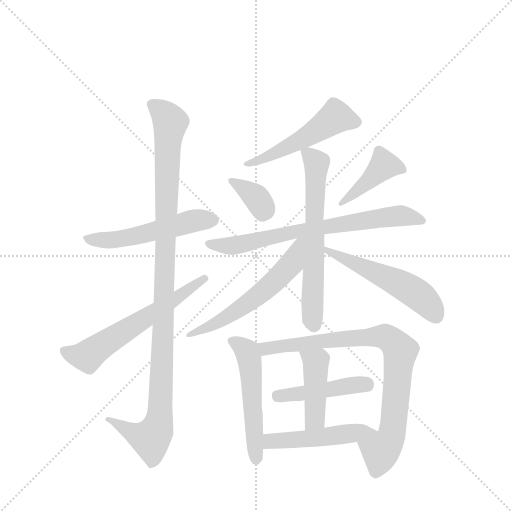
t = 0.00 s
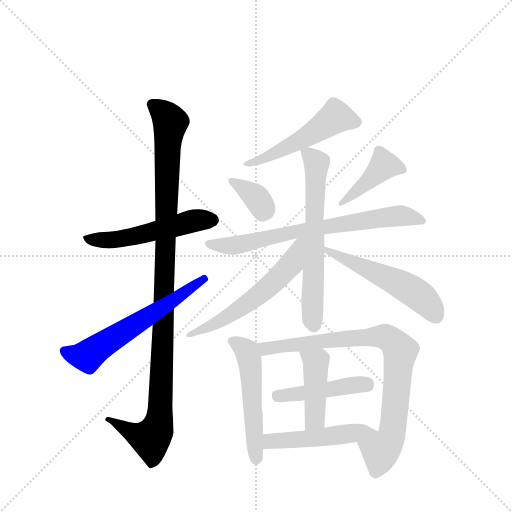
t = 2.19 s
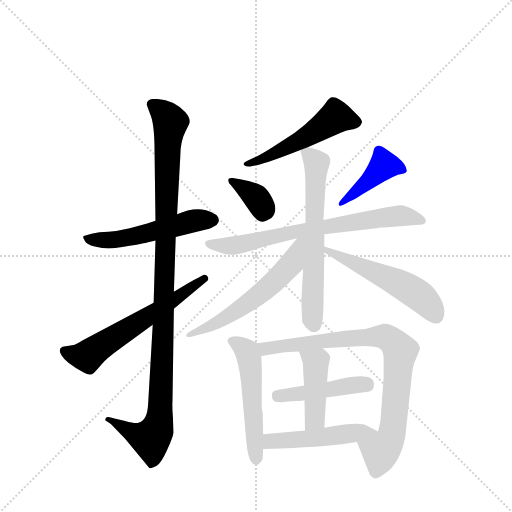
t = 4.38 s
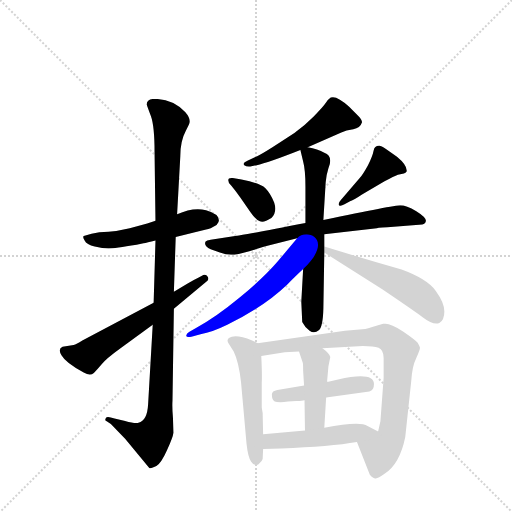
t = 6.56 s
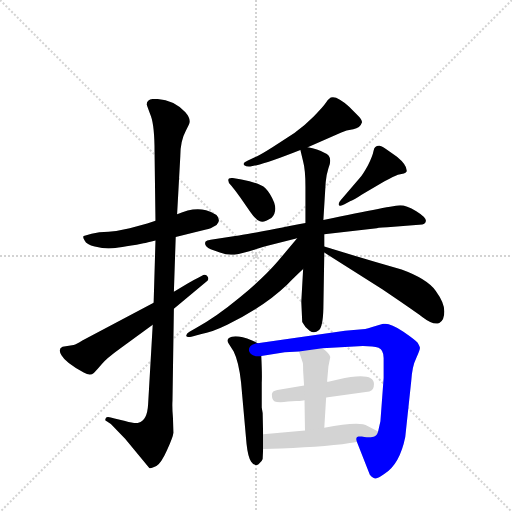
t = 8.75 s
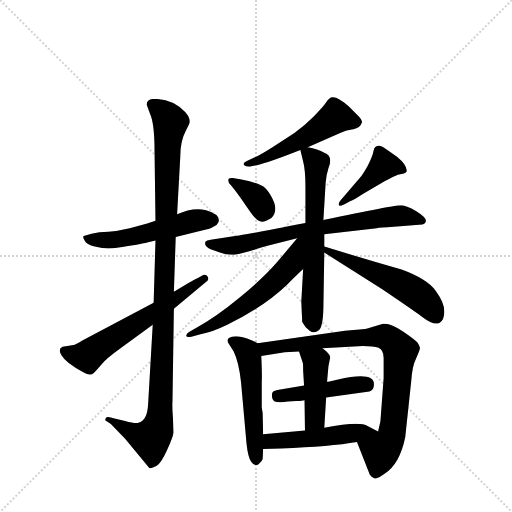
t = 10.94 s

The animated SVG that drew these frames (rendered in a browser with its animation timeline set to each time). Animation: 15 CSS @keyframes rules; one cycle of 10.94 s.

<svg version="1.1" viewBox="0 0 1024 1024" xmlns="http://www.w3.org/2000/svg">
  <g stroke="lightgray" stroke-dasharray="1,1" stroke-width="1" transform="scale(4, 4)">
    <line x1="0" y1="0" x2="256" y2="256"></line>
    <line x1="256" y1="0" x2="0" y2="256"></line>
    <line x1="128" y1="0" x2="128" y2="256"></line>
    <line x1="0" y1="128" x2="256" y2="128"></line>
  </g>
  <g transform="scale(0.92, -0.92) translate(60, -900)">
    <style type="text/css">
      
        @keyframes keyframes0 {
          from {
            stroke: blue;
            stroke-dashoffset: 537;
            stroke-width: 128;
          }
          64% {
            animation-timing-function: step-end;
            stroke: blue;
            stroke-dashoffset: 0;
            stroke-width: 128;
          }
          to {
            stroke: black;
            stroke-width: 1024;
          }
        }
        #make-me-a-hanzi-animation-0 {
          animation: keyframes0 0.68701171875s both;
          animation-delay: 0s;
          animation-timing-function: linear;
        }
      
        @keyframes keyframes1 {
          from {
            stroke: blue;
            stroke-dashoffset: 1107;
            stroke-width: 128;
          }
          78% {
            animation-timing-function: step-end;
            stroke: blue;
            stroke-dashoffset: 0;
            stroke-width: 128;
          }
          to {
            stroke: black;
            stroke-width: 1024;
          }
        }
        #make-me-a-hanzi-animation-1 {
          animation: keyframes1 1.15087890625s both;
          animation-delay: 0.68701171875s;
          animation-timing-function: linear;
        }
      
        @keyframes keyframes2 {
          from {
            stroke: blue;
            stroke-dashoffset: 613;
            stroke-width: 128;
          }
          67% {
            animation-timing-function: step-end;
            stroke: blue;
            stroke-dashoffset: 0;
            stroke-width: 128;
          }
          to {
            stroke: black;
            stroke-width: 1024;
          }
        }
        #make-me-a-hanzi-animation-2 {
          animation: keyframes2 0.7488606770833334s both;
          animation-delay: 1.837890625s;
          animation-timing-function: linear;
        }
      
        @keyframes keyframes3 {
          from {
            stroke: blue;
            stroke-dashoffset: 522;
            stroke-width: 128;
          }
          63% {
            animation-timing-function: step-end;
            stroke: blue;
            stroke-dashoffset: 0;
            stroke-width: 128;
          }
          to {
            stroke: black;
            stroke-width: 1024;
          }
        }
        #make-me-a-hanzi-animation-3 {
          animation: keyframes3 0.6748046875s both;
          animation-delay: 2.5867513020833335s;
          animation-timing-function: linear;
        }
      
        @keyframes keyframes4 {
          from {
            stroke: blue;
            stroke-dashoffset: 355;
            stroke-width: 128;
          }
          54% {
            animation-timing-function: step-end;
            stroke: blue;
            stroke-dashoffset: 0;
            stroke-width: 128;
          }
          to {
            stroke: black;
            stroke-width: 1024;
          }
        }
        #make-me-a-hanzi-animation-4 {
          animation: keyframes4 0.5388997395833334s both;
          animation-delay: 3.2615559895833335s;
          animation-timing-function: linear;
        }
      
        @keyframes keyframes5 {
          from {
            stroke: blue;
            stroke-dashoffset: 424;
            stroke-width: 128;
          }
          58% {
            animation-timing-function: step-end;
            stroke: blue;
            stroke-dashoffset: 0;
            stroke-width: 128;
          }
          to {
            stroke: black;
            stroke-width: 1024;
          }
        }
        #make-me-a-hanzi-animation-5 {
          animation: keyframes5 0.5950520833333334s both;
          animation-delay: 3.800455729166667s;
          animation-timing-function: linear;
        }
      
        @keyframes keyframes6 {
          from {
            stroke: blue;
            stroke-dashoffset: 725;
            stroke-width: 128;
          }
          70% {
            animation-timing-function: step-end;
            stroke: blue;
            stroke-dashoffset: 0;
            stroke-width: 128;
          }
          to {
            stroke: black;
            stroke-width: 1024;
          }
        }
        #make-me-a-hanzi-animation-6 {
          animation: keyframes6 0.8400065104166666s both;
          animation-delay: 4.3955078125s;
          animation-timing-function: linear;
        }
      
        @keyframes keyframes7 {
          from {
            stroke: blue;
            stroke-dashoffset: 647;
            stroke-width: 128;
          }
          68% {
            animation-timing-function: step-end;
            stroke: blue;
            stroke-dashoffset: 0;
            stroke-width: 128;
          }
          to {
            stroke: black;
            stroke-width: 1024;
          }
        }
        #make-me-a-hanzi-animation-7 {
          animation: keyframes7 0.7765299479166666s both;
          animation-delay: 5.235514322916667s;
          animation-timing-function: linear;
        }
      
        @keyframes keyframes8 {
          from {
            stroke: blue;
            stroke-dashoffset: 588;
            stroke-width: 128;
          }
          66% {
            animation-timing-function: step-end;
            stroke: blue;
            stroke-dashoffset: 0;
            stroke-width: 128;
          }
          to {
            stroke: black;
            stroke-width: 1024;
          }
        }
        #make-me-a-hanzi-animation-8 {
          animation: keyframes8 0.728515625s both;
          animation-delay: 6.012044270833334s;
          animation-timing-function: linear;
        }
      
        @keyframes keyframes9 {
          from {
            stroke: blue;
            stroke-dashoffset: 541;
            stroke-width: 128;
          }
          64% {
            animation-timing-function: step-end;
            stroke: blue;
            stroke-dashoffset: 0;
            stroke-width: 128;
          }
          to {
            stroke: black;
            stroke-width: 1024;
          }
        }
        #make-me-a-hanzi-animation-9 {
          animation: keyframes9 0.6902669270833334s both;
          animation-delay: 6.740559895833334s;
          animation-timing-function: linear;
        }
      
        @keyframes keyframes10 {
          from {
            stroke: blue;
            stroke-dashoffset: 534;
            stroke-width: 128;
          }
          63% {
            animation-timing-function: step-end;
            stroke: blue;
            stroke-dashoffset: 0;
            stroke-width: 128;
          }
          to {
            stroke: black;
            stroke-width: 1024;
          }
        }
        #make-me-a-hanzi-animation-10 {
          animation: keyframes10 0.6845703125s both;
          animation-delay: 7.430826822916667s;
          animation-timing-function: linear;
        }
      
        @keyframes keyframes11 {
          from {
            stroke: blue;
            stroke-dashoffset: 846;
            stroke-width: 128;
          }
          73% {
            animation-timing-function: step-end;
            stroke: blue;
            stroke-dashoffset: 0;
            stroke-width: 128;
          }
          to {
            stroke: black;
            stroke-width: 1024;
          }
        }
        #make-me-a-hanzi-animation-11 {
          animation: keyframes11 0.9384765625s both;
          animation-delay: 8.115397135416668s;
          animation-timing-function: linear;
        }
      
        @keyframes keyframes12 {
          from {
            stroke: blue;
            stroke-dashoffset: 454;
            stroke-width: 128;
          }
          60% {
            animation-timing-function: step-end;
            stroke: blue;
            stroke-dashoffset: 0;
            stroke-width: 128;
          }
          to {
            stroke: black;
            stroke-width: 1024;
          }
        }
        #make-me-a-hanzi-animation-12 {
          animation: keyframes12 0.6194661458333334s both;
          animation-delay: 9.053873697916668s;
          animation-timing-function: linear;
        }
      
        @keyframes keyframes13 {
          from {
            stroke: blue;
            stroke-dashoffset: 440;
            stroke-width: 128;
          }
          59% {
            animation-timing-function: step-end;
            stroke: blue;
            stroke-dashoffset: 0;
            stroke-width: 128;
          }
          to {
            stroke: black;
            stroke-width: 1024;
          }
        }
        #make-me-a-hanzi-animation-13 {
          animation: keyframes13 0.6080729166666666s both;
          animation-delay: 9.673339843750002s;
          animation-timing-function: linear;
        }
      
        @keyframes keyframes14 {
          from {
            stroke: blue;
            stroke-dashoffset: 498;
            stroke-width: 128;
          }
          62% {
            animation-timing-function: step-end;
            stroke: blue;
            stroke-dashoffset: 0;
            stroke-width: 128;
          }
          to {
            stroke: black;
            stroke-width: 1024;
          }
        }
        #make-me-a-hanzi-animation-14 {
          animation: keyframes14 0.6552734375s both;
          animation-delay: 10.281412760416668s;
          animation-timing-function: linear;
        }
      
    </style>
    
      <path d="M 278 420 L 260 414 L 222 404 Q 196 398 176 396 L 156 395 L 139 392 L 122 387 Q 119 385 124 377 Q 128 368 146 364 Q 163 360 176 360 Q 189 360 237 368 L 252 371 Q 259 372 278 377 L 322 385 L 388 401 Q 393 402 398 404 Q 416 411 416 421 Q 416 435 388 443 Q 359 450 325 434 L 278 420 Z" fill="lightgray"></path>
    
      <path d="M 259 673 Q 260 669 268 648 Q 276 626 276 569 L 278 420 L 278 377 L 274 242 L 272 194 L 262 21 Q 260 -15 241 -19 Q 233 -21 212 -15 L 189 -10 Q 172 -4 170 -9 Q 167 -14 172 -16 L 181 -22 L 212 -54 L 265 -118 Q 269 -118 280 -113 Q 290 -108 303 -79 Q 316 -51 317 -41 L 316 -8 Q 314 14 315 30 L 318 229 L 318 266 L 322 385 L 325 434 L 332 561 Q 332 594 344 616 L 351 630 Q 356 641 343 656 Q 316 685 276 685 Q 259 685 259 673 Z" fill="lightgray"></path>
    
      <path d="M 274 242 L 119 160 Q 106 152 100 150 L 76 146 Q 65 142 74 127 Q 83 111 122 90 Q 136 82 144 89 Q 151 96 161 108 Q 170 120 202 143 L 272 194 L 318 229 L 389 288 Q 395 292 392 298 Q 388 304 382 302 L 372 297 Q 361 292 347 283 L 318 266 L 274 242 Z" fill="lightgray"></path>
    
      <path d="M 609 580 L 682 612 Q 692 617 708 619 Q 723 621 727 634 Q 727 640 719 648 L 699 668 Q 672 693 659 688 Q 654 685 648 676 Q 642 667 622 647 Q 601 626 580 611 L 534 581 Q 504 562 494 558 L 479 551 Q 466 545 471 541 Q 476 537 484 538 L 498 541 Q 522 546 593 574 L 609 580 Z" fill="lightgray"></path>
    
      <path d="M 465 510 L 446 513 Q 436 514 436 508 Q 436 502 443 496 Q 449 489 462 471 L 485 438 Q 496 422 505 419 Q 513 415 530 426 Q 543 439 536 460 Q 528 480 517 491 Q 505 502 465 510 Z" fill="lightgray"></path>
    
      <path d="M 677 454 Q 680 451 689 456 L 702 463 Q 706 463 727 477 L 776 506 Q 797 517 805 520 L 818 523 Q 822 524 824 527 Q 826 540 803 559 L 779 576 Q 767 584 764 583 Q 754 583 752 572 Q 750 561 740 541 Q 729 521 722 513 L 681 465 Q 674 457 677 454 Z" fill="lightgray"></path>
    
      <path d="M 604 415 Q 460 387 451 387 L 398 379 Q 389 378 387 375 Q 382 366 398 358 L 418 351 Q 431 346 443 346 Q 455 346 482 354 L 515 364 L 586 382 L 645 391 L 759 404 Q 765 405 796 407 L 858 412 Q 865 413 866 420 Q 866 428 845 441 Q 823 454 810 454 Q 797 454 643 422 L 604 415 Z" fill="lightgray"></path>
    
      <path d="M 643 422 L 648 504 Q 649 518 654 534 Q 665 561 645 568 Q 631 576 609 580 C 591 584 591 584 593 574 L 599 549 Q 604 531 604 494 L 604 415 L 599 315 L 595 244 L 597 200 Q 603 188 613 181 Q 623 174 633 182 Q 642 189 643 230 L 645 351 L 645 364 L 645 391 L 643 422 Z" fill="lightgray"></path>
    
      <path d="M 586 382 L 544 332 Q 513 296 461 253 Q 409 210 368 188 L 351 178 Q 346 175 345 171 Q 344 166 356 168 L 378 174 Q 399 177 434 194 Q 514 233 564 281 Q 585 302 599 315 C 670 382 605 405 586 382 Z" fill="lightgray"></path>
    
      <path d="M 645 351 L 771 271 Q 833 229 858 211 Q 883 192 895 198 Q 906 204 906 223 Q 906 242 887 268 Q 868 294 813 314 Q 723 340 645 364 C 616 373 620 367 645 351 Z" fill="lightgray"></path>
    
      <path d="M 512 -44 L 511 2 L 509 14 L 509 68 Q 510 84 508 126 C 507 151 507 151 500 154 L 488 160 Q 458 172 444 168 Q 430 164 437 153 L 448 136 Q 459 114 464 69 L 476 -65 Q 479 -93 486 -104 Q 493 -115 502 -109 Q 510 -103 511 -98 L 512 -76 L 512 -44 Z" fill="lightgray"></path>
    
      <path d="M 641 143 L 729 148 Q 752 148 763 144 Q 774 139 774 122 L 774 78 L 767 -16 L 762 -38 C 755 -67 705 -33 716 -61 L 744 -132 Q 752 -141 757 -140 Q 762 -140 776 -130 Q 809 -109 821 -50 L 834 72 Q 836 104 845 122 Q 853 139 853 144 Q 852 148 848 155 Q 843 161 817 179 Q 790 196 778 196 L 773 196 Q 745 187 734 185 L 690 181 L 500 154 C 470 150 478 121 508 126 L 559 134 L 590 136 L 641 143 Z" fill="lightgray"></path>
    
      <path d="M 649 36 L 743 49 Q 753 51 753 65 Q 753 93 675 75 Q 654 70 651 70 L 601 62 L 543 52 Q 531 50 531 42 Q 531 27 542 26 Q 553 25 566 27 L 584 28 Q 588 28 602 30 L 649 36 Z" fill="lightgray"></path>
    
      <path d="M 645 -30 L 649 36 L 651 70 L 654 104 L 658 124 Q 656 132 641 143 C 617 161 581 164 590 136 L 598 112 Q 599 112 599 94 L 601 62 L 602 30 L 603 -36 C 603 -66 643 -60 645 -30 Z" fill="lightgray"></path>
    
      <path d="M 762 -38 L 739 -26 Q 722 -15 645 -30 L 603 -36 L 512 -44 C 482 -47 482 -77 512 -76 L 551 -75 Q 658 -71 716 -61 C 746 -56 785 -50 762 -38 Z" fill="lightgray"></path>
    
    
      <clipPath id="make-me-a-hanzi-clip-0">
        <path d="M 278 420 L 260 414 L 222 404 Q 196 398 176 396 L 156 395 L 139 392 L 122 387 Q 119 385 124 377 Q 128 368 146 364 Q 163 360 176 360 Q 189 360 237 368 L 252 371 Q 259 372 278 377 L 322 385 L 388 401 Q 393 402 398 404 Q 416 411 416 421 Q 416 435 388 443 Q 359 450 325 434 L 278 420 Z"></path>
      </clipPath>
      <path clip-path="url(#make-me-a-hanzi-clip-0)" d="M 128 383 L 143 378 L 223 383 L 355 419 L 403 421" fill="none" id="make-me-a-hanzi-animation-0" stroke-dasharray="409 818" stroke-linecap="round"></path>
    
      <clipPath id="make-me-a-hanzi-clip-1">
        <path d="M 259 673 Q 260 669 268 648 Q 276 626 276 569 L 278 420 L 278 377 L 274 242 L 272 194 L 262 21 Q 260 -15 241 -19 Q 233 -21 212 -15 L 189 -10 Q 172 -4 170 -9 Q 167 -14 172 -16 L 181 -22 L 212 -54 L 265 -118 Q 269 -118 280 -113 Q 290 -108 303 -79 Q 316 -51 317 -41 L 316 -8 Q 314 14 315 30 L 318 229 L 318 266 L 322 385 L 325 434 L 332 561 Q 332 594 344 616 L 351 630 Q 356 641 343 656 Q 316 685 276 685 Q 259 685 259 673 Z"></path>
      </clipPath>
      <path clip-path="url(#make-me-a-hanzi-clip-1)" d="M 272 673 L 310 634 L 303 580 L 286 -14 L 280 -37 L 267 -54 L 235 -44 L 174 -12" fill="none" id="make-me-a-hanzi-animation-1" stroke-dasharray="979 1958" stroke-linecap="round"></path>
    
      <clipPath id="make-me-a-hanzi-clip-2">
        <path d="M 274 242 L 119 160 Q 106 152 100 150 L 76 146 Q 65 142 74 127 Q 83 111 122 90 Q 136 82 144 89 Q 151 96 161 108 Q 170 120 202 143 L 272 194 L 318 229 L 389 288 Q 395 292 392 298 Q 388 304 382 302 L 372 297 Q 361 292 347 283 L 318 266 L 274 242 Z"></path>
      </clipPath>
      <path clip-path="url(#make-me-a-hanzi-clip-2)" d="M 81 136 L 130 125 L 385 295" fill="none" id="make-me-a-hanzi-animation-2" stroke-dasharray="485 970" stroke-linecap="round"></path>
    
      <clipPath id="make-me-a-hanzi-clip-3">
        <path d="M 609 580 L 682 612 Q 692 617 708 619 Q 723 621 727 634 Q 727 640 719 648 L 699 668 Q 672 693 659 688 Q 654 685 648 676 Q 642 667 622 647 Q 601 626 580 611 L 534 581 Q 504 562 494 558 L 479 551 Q 466 545 471 541 Q 476 537 484 538 L 498 541 Q 522 546 593 574 L 609 580 Z"></path>
      </clipPath>
      <path clip-path="url(#make-me-a-hanzi-clip-3)" d="M 716 634 L 670 646 L 577 586 L 478 543" fill="none" id="make-me-a-hanzi-animation-3" stroke-dasharray="394 788" stroke-linecap="round"></path>
    
      <clipPath id="make-me-a-hanzi-clip-4">
        <path d="M 465 510 L 446 513 Q 436 514 436 508 Q 436 502 443 496 Q 449 489 462 471 L 485 438 Q 496 422 505 419 Q 513 415 530 426 Q 543 439 536 460 Q 528 480 517 491 Q 505 502 465 510 Z"></path>
      </clipPath>
      <path clip-path="url(#make-me-a-hanzi-clip-4)" d="M 444 505 L 499 469 L 511 438" fill="none" id="make-me-a-hanzi-animation-4" stroke-dasharray="227 454" stroke-linecap="round"></path>
    
      <clipPath id="make-me-a-hanzi-clip-5">
        <path d="M 677 454 Q 680 451 689 456 L 702 463 Q 706 463 727 477 L 776 506 Q 797 517 805 520 L 818 523 Q 822 524 824 527 Q 826 540 803 559 L 779 576 Q 767 584 764 583 Q 754 583 752 572 Q 750 561 740 541 Q 729 521 722 513 L 681 465 Q 674 457 677 454 Z"></path>
      </clipPath>
      <path clip-path="url(#make-me-a-hanzi-clip-5)" d="M 817 531 L 775 541 L 682 458" fill="none" id="make-me-a-hanzi-animation-5" stroke-dasharray="296 592" stroke-linecap="round"></path>
    
      <clipPath id="make-me-a-hanzi-clip-6">
        <path d="M 604 415 Q 460 387 451 387 L 398 379 Q 389 378 387 375 Q 382 366 398 358 L 418 351 Q 431 346 443 346 Q 455 346 482 354 L 515 364 L 586 382 L 645 391 L 759 404 Q 765 405 796 407 L 858 412 Q 865 413 866 420 Q 866 428 845 441 Q 823 454 810 454 Q 797 454 643 422 L 604 415 Z"></path>
      </clipPath>
      <path clip-path="url(#make-me-a-hanzi-clip-6)" d="M 395 371 L 454 367 L 567 395 L 779 428 L 812 431 L 857 421" fill="none" id="make-me-a-hanzi-animation-6" stroke-dasharray="597 1194" stroke-linecap="round"></path>
    
      <clipPath id="make-me-a-hanzi-clip-7">
        <path d="M 643 422 L 648 504 Q 649 518 654 534 Q 665 561 645 568 Q 631 576 609 580 C 591 584 591 584 593 574 L 599 549 Q 604 531 604 494 L 604 415 L 599 315 L 595 244 L 597 200 Q 603 188 613 181 Q 623 174 633 182 Q 642 189 643 230 L 645 351 L 645 364 L 645 391 L 643 422 Z"></path>
      </clipPath>
      <path clip-path="url(#make-me-a-hanzi-clip-7)" d="M 599 569 L 613 564 L 628 545 L 619 264 L 622 193" fill="none" id="make-me-a-hanzi-animation-7" stroke-dasharray="519 1038" stroke-linecap="round"></path>
    
      <clipPath id="make-me-a-hanzi-clip-8">
        <path d="M 586 382 L 544 332 Q 513 296 461 253 Q 409 210 368 188 L 351 178 Q 346 175 345 171 Q 344 166 356 168 L 378 174 Q 399 177 434 194 Q 514 233 564 281 Q 585 302 599 315 C 670 382 605 405 586 382 Z"></path>
      </clipPath>
      <path clip-path="url(#make-me-a-hanzi-clip-8)" d="M 599 378 L 590 370 L 574 327 L 523 275 L 420 202 L 351 172" fill="none" id="make-me-a-hanzi-animation-8" stroke-dasharray="460 920" stroke-linecap="round"></path>
    
      <clipPath id="make-me-a-hanzi-clip-9">
        <path d="M 645 351 L 771 271 Q 833 229 858 211 Q 883 192 895 198 Q 906 204 906 223 Q 906 242 887 268 Q 868 294 813 314 Q 723 340 645 364 C 616 373 620 367 645 351 Z"></path>
      </clipPath>
      <path clip-path="url(#make-me-a-hanzi-clip-9)" d="M 651 358 L 654 352 L 836 268 L 873 237 L 888 212" fill="none" id="make-me-a-hanzi-animation-9" stroke-dasharray="413 826" stroke-linecap="round"></path>
    
      <clipPath id="make-me-a-hanzi-clip-10">
        <path d="M 512 -44 L 511 2 L 509 14 L 509 68 Q 510 84 508 126 C 507 151 507 151 500 154 L 488 160 Q 458 172 444 168 Q 430 164 437 153 L 448 136 Q 459 114 464 69 L 476 -65 Q 479 -93 486 -104 Q 493 -115 502 -109 Q 510 -103 511 -98 L 512 -76 L 512 -44 Z"></path>
      </clipPath>
      <path clip-path="url(#make-me-a-hanzi-clip-10)" d="M 444 159 L 472 141 L 481 126 L 496 -101" fill="none" id="make-me-a-hanzi-animation-10" stroke-dasharray="406 812" stroke-linecap="round"></path>
    
      <clipPath id="make-me-a-hanzi-clip-11">
        <path d="M 641 143 L 729 148 Q 752 148 763 144 Q 774 139 774 122 L 774 78 L 767 -16 L 762 -38 C 755 -67 705 -33 716 -61 L 744 -132 Q 752 -141 757 -140 Q 762 -140 776 -130 Q 809 -109 821 -50 L 834 72 Q 836 104 845 122 Q 853 139 853 144 Q 852 148 848 155 Q 843 161 817 179 Q 790 196 778 196 L 773 196 Q 745 187 734 185 L 690 181 L 500 154 C 470 150 478 121 508 126 L 559 134 L 590 136 L 641 143 Z"></path>
      </clipPath>
      <path clip-path="url(#make-me-a-hanzi-clip-11)" d="M 509 149 L 518 142 L 653 161 L 772 169 L 805 146 L 810 131 L 790 -52 L 767 -84 L 756 -126" fill="none" id="make-me-a-hanzi-animation-11" stroke-dasharray="718 1436" stroke-linecap="round"></path>
    
      <clipPath id="make-me-a-hanzi-clip-12">
        <path d="M 649 36 L 743 49 Q 753 51 753 65 Q 753 93 675 75 Q 654 70 651 70 L 601 62 L 543 52 Q 531 50 531 42 Q 531 27 542 26 Q 553 25 566 27 L 584 28 Q 588 28 602 30 L 649 36 Z"></path>
      </clipPath>
      <path clip-path="url(#make-me-a-hanzi-clip-12)" d="M 544 39 L 692 63 L 740 62" fill="none" id="make-me-a-hanzi-animation-12" stroke-dasharray="326 652" stroke-linecap="round"></path>
    
      <clipPath id="make-me-a-hanzi-clip-13">
        <path d="M 645 -30 L 649 36 L 651 70 L 654 104 L 658 124 Q 656 132 641 143 C 617 161 581 164 590 136 L 598 112 Q 599 112 599 94 L 601 62 L 602 30 L 603 -36 C 603 -66 643 -60 645 -30 Z"></path>
      </clipPath>
      <path clip-path="url(#make-me-a-hanzi-clip-13)" d="M 597 132 L 627 113 L 625 -11 L 609 -29" fill="none" id="make-me-a-hanzi-animation-13" stroke-dasharray="312 624" stroke-linecap="round"></path>
    
      <clipPath id="make-me-a-hanzi-clip-14">
        <path d="M 762 -38 L 739 -26 Q 722 -15 645 -30 L 603 -36 L 512 -44 C 482 -47 482 -77 512 -76 L 551 -75 Q 658 -71 716 -61 C 746 -56 785 -50 762 -38 Z"></path>
      </clipPath>
      <path clip-path="url(#make-me-a-hanzi-clip-14)" d="M 518 -71 L 536 -58 L 755 -38" fill="none" id="make-me-a-hanzi-animation-14" stroke-dasharray="370 740" stroke-linecap="round"></path>
    
  </g>
</svg>
